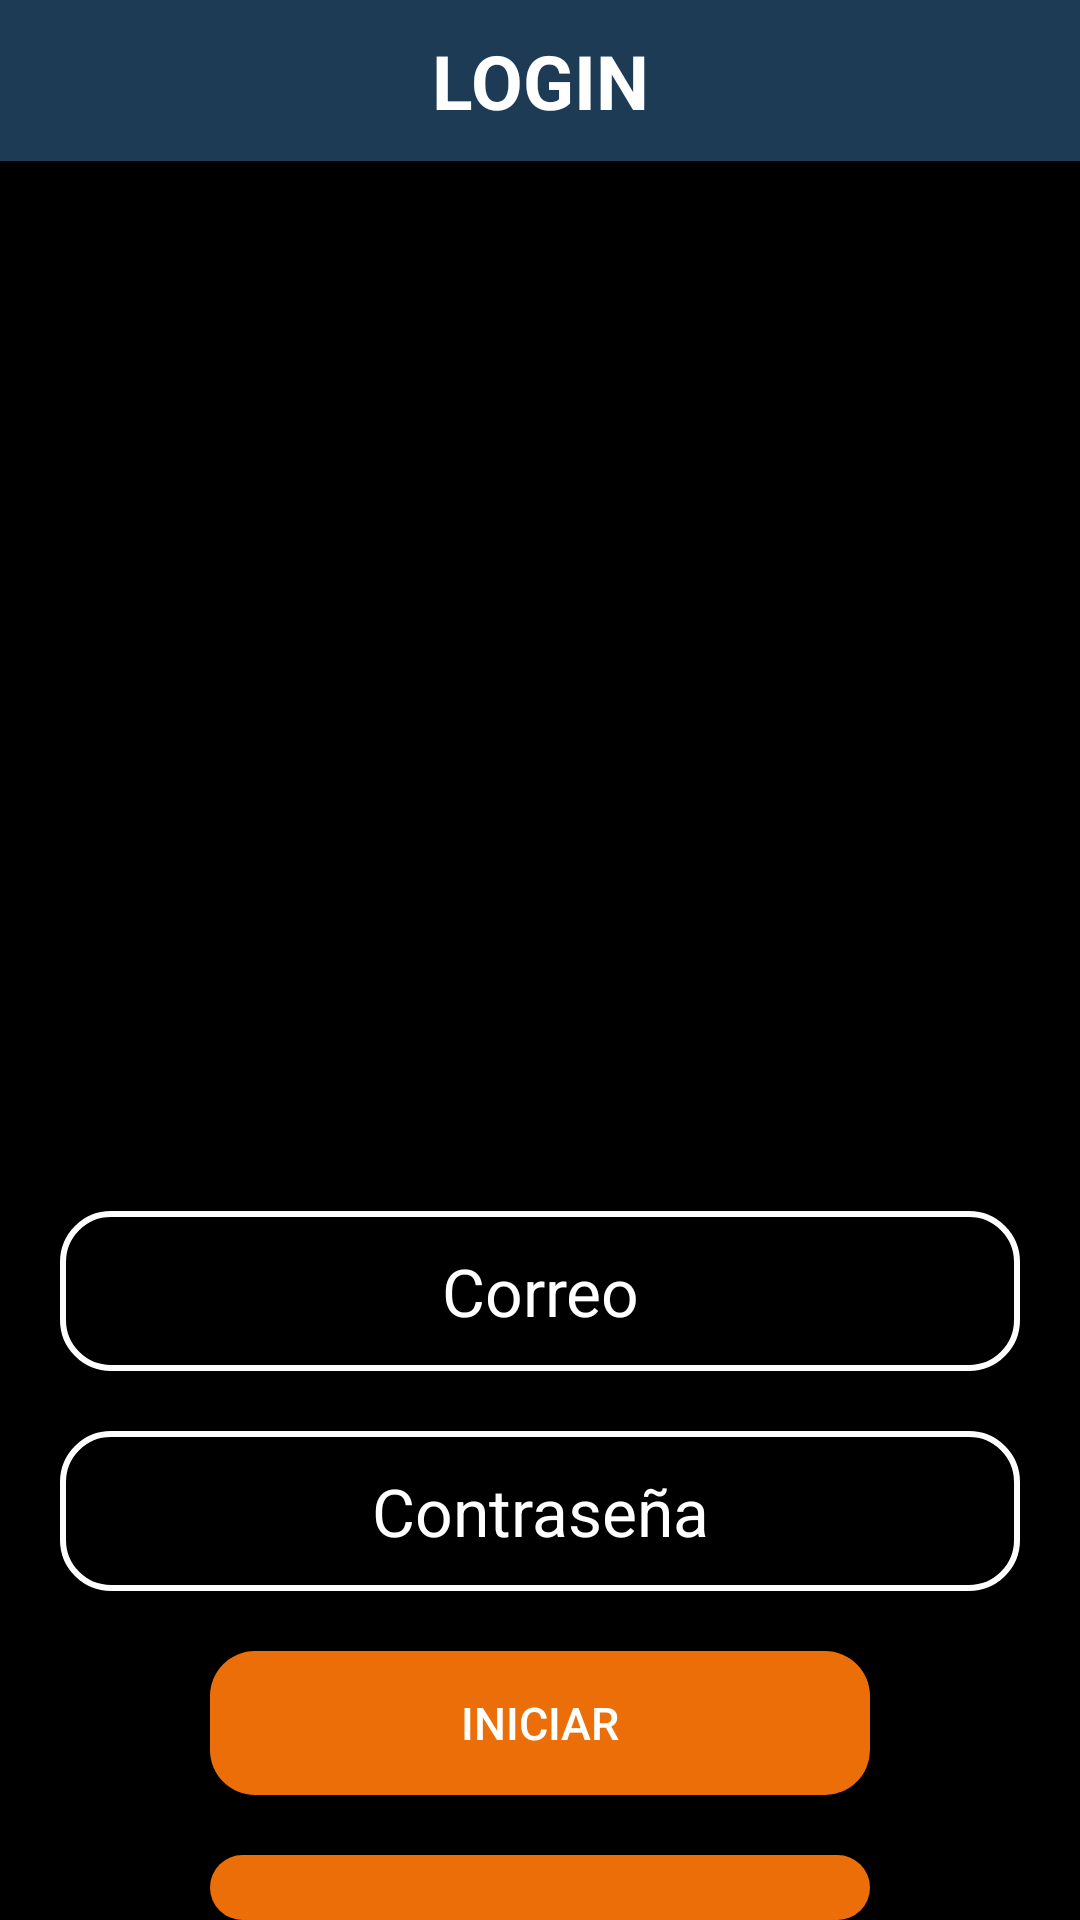

Here is an Android app screen rendered from its layout file. Give the layout XML and the strings, colors and styles it references.
<!-- AndroidManifest.xml: application theme Theme.Zapateria -->
<!-- res/layout/activity_login.xml -->
<?xml version="1.0" encoding="utf-8"?>
<LinearLayout xmlns:android="http://schemas.android.com/apk/res/android"
    xmlns:app="http://schemas.android.com/apk/res-auto"
    xmlns:tools="http://schemas.android.com/tools"
    android:layout_width="match_parent"
    android:layout_height="match_parent"
    android:orientation="vertical"
    android:background="@color/black"
    tools:context=".LoginActivity">


    <TextView
        android:id="@+id/titilo"
        android:layout_width="match_parent"
        android:layout_height="wrap_content"
        android:padding="10dp"
        android:text="LOGIN"
        android:background="#1E3B55"
        android:textAlignment="center"
        android:textColor="@color/white"
        android:textSize="25dp"
        android:textStyle="bold" />

    <ImageView
        android:id="@+id/imageView8"
        android:layout_width="match_parent"
        android:layout_height="350dp"
        app:srcCompat="@drawable/login1" />



    <EditText
        android:id="@+id/txtcorreo"
        android:layout_width="match_parent"
        android:layout_height="wrap_content"
        android:background="@drawable/black"
        android:padding="12dp"
        android:layout_marginStart="20dp"
        android:layout_marginEnd="20dp"
        android:layout_marginBottom="20dp"
        android:hint="Correo"
        android:inputType="textEmailAddress"
        android:textAlignment="center"
        android:textColor="@color/white"
        android:textColorHint="@color/white"
        android:textSize="22dp" />

    <EditText
        android:id="@+id/txtpassword"
        android:layout_width="match_parent"
        android:layout_height="wrap_content"
        android:background="@drawable/black"
        android:padding="12dp"
        android:layout_marginStart="20dp"
        android:layout_marginEnd="20dp"
        android:layout_marginBottom="20dp"
        android:hint="Contraseña"
        android:inputType="textPassword"
        android:textAlignment="center"
        android:textColor="@color/white"
        android:textColorHint="@color/white"
        android:textSize="22dp" />


        <Button
            android:id="@+id/loginbtn"
            android:layout_width="match_parent"
            android:layout_height="wrap_content"
            android:background="@drawable/botones1"
            android:padding="10dp"
            android:layout_marginStart="70dp"
            android:layout_marginEnd="70dp"
            android:text="Iniciar"
            android:textColor="@color/white"
            android:textSize="15dp" />

    <Button
        android:id="@+id/registrobtn"
        android:layout_width="match_parent"
        android:layout_height="wrap_content"
        android:layout_marginStart="70dp"
        android:layout_marginTop="20dp"
        android:layout_marginEnd="70dp"
        android:background="@drawable/botones1"
        android:padding="10dp"
        android:text="Registro"
        android:textColor="@color/white"
        android:textSize="15dp" />


</LinearLayout>
<!-- resources referenced by this layout -->
<resources>
  <color name="black">#FF000000</color>
  <color name="white">#FFFFFFFF</color>
  <!-- drawable black (drawable) -->
  <?xml version="1.0" encoding="utf-8"?>
  <shape xmlns:android="http://schemas.android.com/apk/res/android">
  <corners android:radius="16dp"></corners>
      <stroke android:width="2dp"
          android:color="@color/white"
          ></stroke>
  
  
  
  </shape>
  <!-- drawable botones1 (drawable) -->
  <?xml version="1.0" encoding="utf-8"?>
  <shape xmlns:android="http://schemas.android.com/apk/res/android">
          <solid android:color="#EB6E08">
          </solid>
  
  
          <corners android:radius="15dp"></corners>
  </shape>
  <style name="Theme.Zapateria" parent="Theme.MaterialComponents.DayNight.DarkActionBar">
          
          <item name="colorPrimary">@color/purple_500</item>
          <item name="colorPrimaryVariant">@color/purple_700</item>
          <item name="colorOnPrimary">@color/white</item>
          
          <item name="colorSecondary">@color/teal_200</item>
          <item name="colorSecondaryVariant">@color/teal_700</item>
          <item name="colorOnSecondary">@color/black</item>
          
          <item name="android:statusBarColor" tools:targetApi="l">?attr/colorPrimaryVariant</item>
          
      </style>
  <color name="purple_500">#F36C04</color>
  <color name="purple_700">#FF3700B3</color>
  <color name="teal_200">#FF03DAC5</color>
  <color name="teal_700">#FF018786</color>
</resources>
